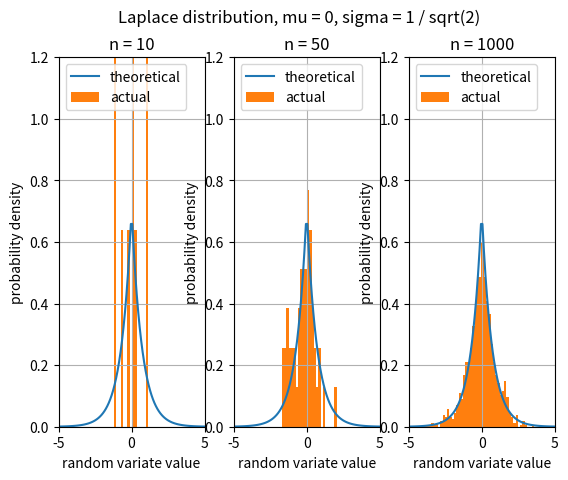

The matplotlib source for this figure:
import numpy
import scipy.stats as stats
import matplotlib.pyplot as plots

N = [10, 50, 1000]
length = len(N)
lborder = -5.0
rborder = 5.0
bborder = 0.0
tborder = 1.2
points = 100

mu = 0
sigma = 1.0 / numpy.sqrt(2.0)
x = numpy.linspace(lborder, rborder, points)
y = stats.laplace.pdf(x, mu, sigma)

plots.subplots(ncols=length)
plots.suptitle('Laplace distribution, mu = ' + str(mu) + ', sigma = 1 / sqrt(2)')

binCount = 64
binWidth = (rborder - lborder) / binCount
for i in range(length):
    plots.subplot(1, length, i + 1)
    plots.xlim(lborder, rborder)
    plots.ylim(bborder, tborder)
    plots.xlabel('random variate value')
    plots.ylabel('probability density')
    plots.title('n = ' + str(N[i]))
    plots.grid()
    plots.plot(x, y)

    samples = stats.laplace.rvs(mu, sigma, N[i])
    bins = numpy.arange(min(samples), max(samples) + binWidth, binWidth)
    plots.hist(samples, bins, density=True)
    plots.legend(('theoretical', 'actual'), loc='upper left')

plots.show()